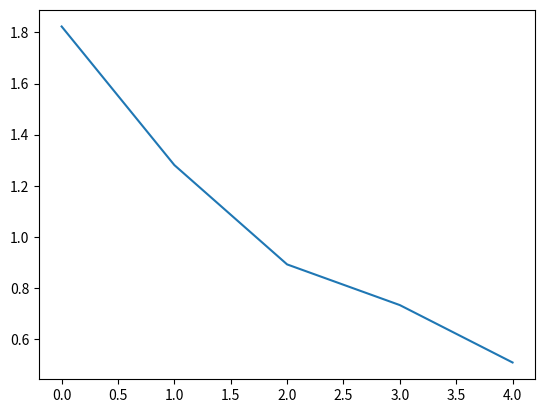

The script that saved this image:

import random
import matplotlib.pyplot as plot
import numpy as np
import  math
c = [ [0.0]* 51 for i in range(51)]



def qp( p , b):
    ret = 1.0;
    while ( b > 0):
        if ( b & 1 != 0 ): ret = ret * p;
        b = b >> 1;
        p = p * p;

    return ret;

def init():
    c[0][0] = 1;
    for i in range(1,51):
        c[i][0] = 1;
        for j in range(1,51):
            c[i][j] = c[i-1][j-1] + c[i-1][j];

def getF(p):
    f = [0.0] * 11;
    for i in range(11):
        f[i] = c[10][i] * qp(p,i) * qp(1-p,11-i);
    return f;


def plotbar(x , y , name):
    fig = plot.figure();
    plot.bar(x,y,0.4,color='green');
    plot.xlabel("X");
    plot.ylabel("Y");
    plot.title(name);
    plot.savefig(name);
    plot.show()
    return ;

def solve():
    f=[0.0]*11

    mx = 0 ; mx_p = 0;
    for i in range(11):
        p = (i * 0.1);
        f[i] = c[10][2] * qp(p,2) * qp(1-p,8);

        if f[i] > mx :
            mx = f[i]
            mx_p = p;

    plotbar(range(11),f,"MLE-likelyhood")

    print(mx_p);
    print("MLE-likelyhood",f);
    return



def solve_2():
    likelyhood = np.zeros((11));
    #prior = [0.1] * 11;
    prior = [0.01, 0.01, 0.05, 0.08, 0.15, 0.4, 0.15, 0.08, 0.05, 0.01, 0.01];
    posterior=[0.0] * 11;
    sum = 0.0;
    for i in range(11):
        p = i * 0.1;
        likelyhood[i] = c[10][2] * qp(p,2) * qp(1-p,8);
        sum = sum + likelyhood[i] * prior[i];

    for i in range(11):
        posterior[i] = likelyhood[i] * prior[i] / sum;

    print(posterior);
    plotbar(range(11),prior,"MAP-prior");
    plotbar(range(11),likelyhood,"MAP-likelyhood");
    plotbar(range(11),posterior,"MAP-posterior");
    return;

def implementation():
    likelyhood = [0.0] * 11;
    #prior = [0.1] * 11;
    prior = [0.01, 0.01, 0.05, 0.08, 0.15, 0.4, 0.15, 0.08, 0.05, 0.01, 0.01];

    posterior = [0.0] * 11;
    sum = 0.0;
    f = [0] * 2;
    g = [];
    for _ in range(1,51):
        r = 1 if random.uniform(0,1000) > 500 else 0;
        f[r] = f[r] + 1;
        if ( _ % 10 == 0 ):
            sum = 0;
            print(f[0], f[1]);
            for i in range(11):
                p = i * 0.1;
                likelyhood[i] = c[f[0]+f[1]][f[0]] * qp(p, f[0] ) * qp(1-p, f[1]);
                sum = sum + likelyhood[i] * prior[i];
            for i in range(11):
                posterior[i] = likelyhood[i] * prior[i] / sum;
            posterior = prior;
            if ( _ % 10 == 0):
                #plotbar(range(11),posterior, 'posterior of '+ str(_));
                entropy = 0;
                for j in range(11):
                    if (posterior[j] > 0):
                        entropy = entropy - posterior[j] * math.log(posterior[j])
                g.append(entropy);
    print(g);
    plot.plot(range(len(g)),g);
    plot.savefig("line");
    plot.show();
    return ;


def main():
    init();
    #solve();
    #solve_2();
    implementation();
    return;

main();
